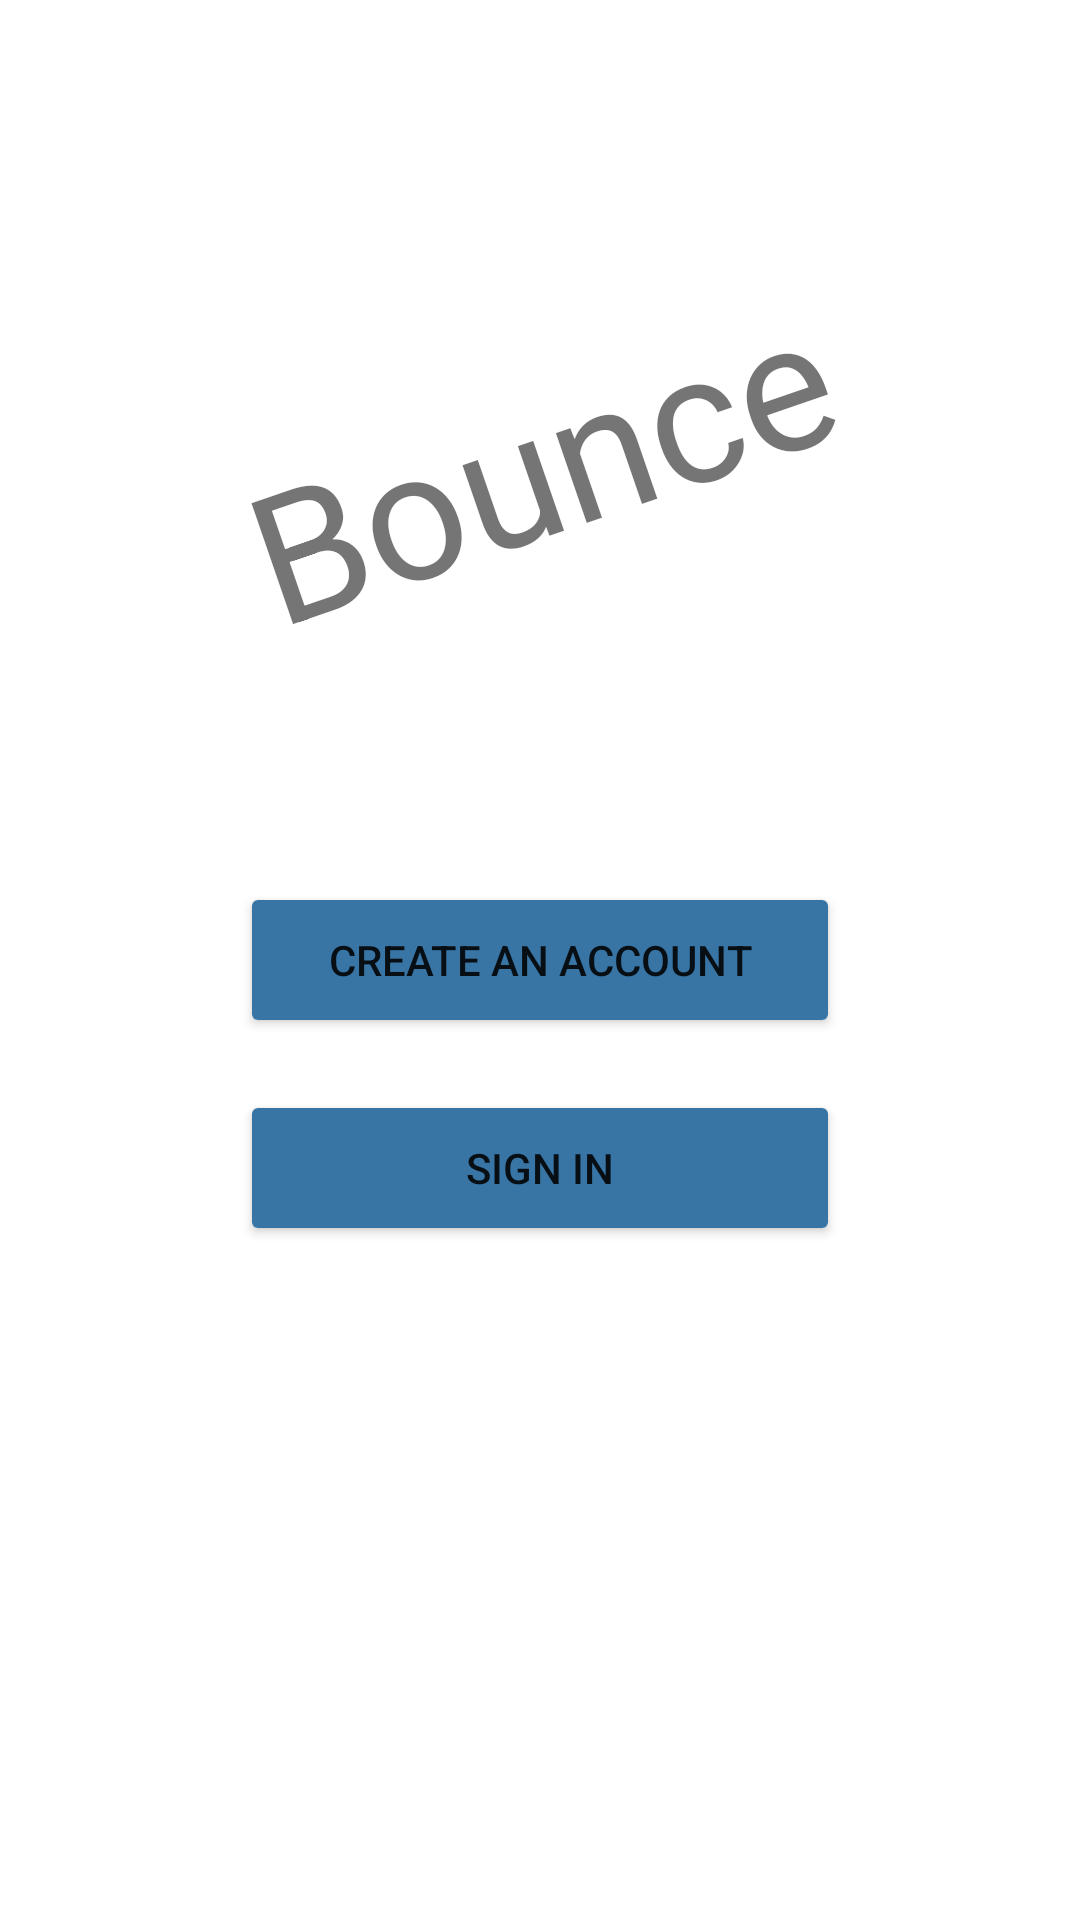

Layout XML and referenced resources for this Android screen:
<!-- AndroidManifest.xml: application theme Theme.Bounce -->
<!-- res/layout/activity_home_page.xml -->
<?xml version="1.0" encoding="utf-8"?>
<androidx.constraintlayout.widget.ConstraintLayout xmlns:android="http://schemas.android.com/apk/res/android"
    xmlns:app="http://schemas.android.com/apk/res-auto"
    xmlns:tools="http://schemas.android.com/tools"
    android:layout_width="match_parent"
    android:layout_height="match_parent"
    tools:context=".HomePage">

    <TextView
        android:id="@+id/title"
        android:layout_width="wrap_content"
        android:layout_height="wrap_content"
        android:text="Bounce"
        android:rotation="-19"
        android:textSize="60sp"
        app:layout_constraintBottom_toBottomOf="parent"
        app:layout_constraintLeft_toLeftOf="parent"
        app:layout_constraintRight_toRightOf="parent"
        app:layout_constraintTop_toTopOf="parent"
        app:layout_constraintHorizontal_bias="0.5"
        app:layout_constraintVertical_bias="0.205" />

    <Button
        android:id="@+id/createAccountButton"
        android:layout_width="200dp"
        android:layout_height="52dp"
        android:text="Create an Account"
        android:backgroundTint="#3875A5"
        app:layout_constraintBottom_toBottomOf="parent"
        app:layout_constraintLeft_toLeftOf="parent"
        app:layout_constraintRight_toRightOf="parent"
        app:layout_constraintTop_toTopOf="parent"
        app:layout_constraintHorizontal_bias="0.5"
        app:layout_constraintVertical_bias="0.5" />

    <Button
        android:id="@+id/signInButton"
        android:layout_width="200dp"
        android:layout_height="52dp"
        android:text="Sign In"
        android:backgroundTint="#3875A5"
        app:layout_constraintBottom_toBottomOf="parent"
        app:layout_constraintHorizontal_bias="0.5"
        app:layout_constraintLeft_toLeftOf="parent"
        app:layout_constraintRight_toRightOf="parent"
        app:layout_constraintTop_toTopOf="parent"
        app:layout_constraintVertical_bias="0.618" />


</androidx.constraintlayout.widget.ConstraintLayout>
<!-- resources referenced by this layout -->
<resources>
  <style name="Theme.Bounce" parent="Theme.MaterialComponents.DayNight.NoActionBar">
          
          <item name="colorPrimary">@color/purple_500</item>
          <item name="colorPrimaryVariant">@color/purple_700</item>
          <item name="colorOnPrimary">@color/white</item>
          
          <item name="colorSecondary">@color/teal_200</item>
          <item name="colorSecondaryVariant">@color/teal_700</item>
          <item name="colorOnSecondary">@color/black</item>
          
          <item name="android:statusBarColor" tools:targetApi="l">?attr/colorPrimaryVariant</item>
          
      </style>
  <color name="purple_500">#FF6200EE</color>
  <color name="purple_700">#FF3700B3</color>
  <color name="white">#FFFFFFFF</color>
  <color name="teal_200">#FF03DAC5</color>
  <color name="teal_700">#FF018786</color>
  <color name="black">#FF000000</color>
</resources>
